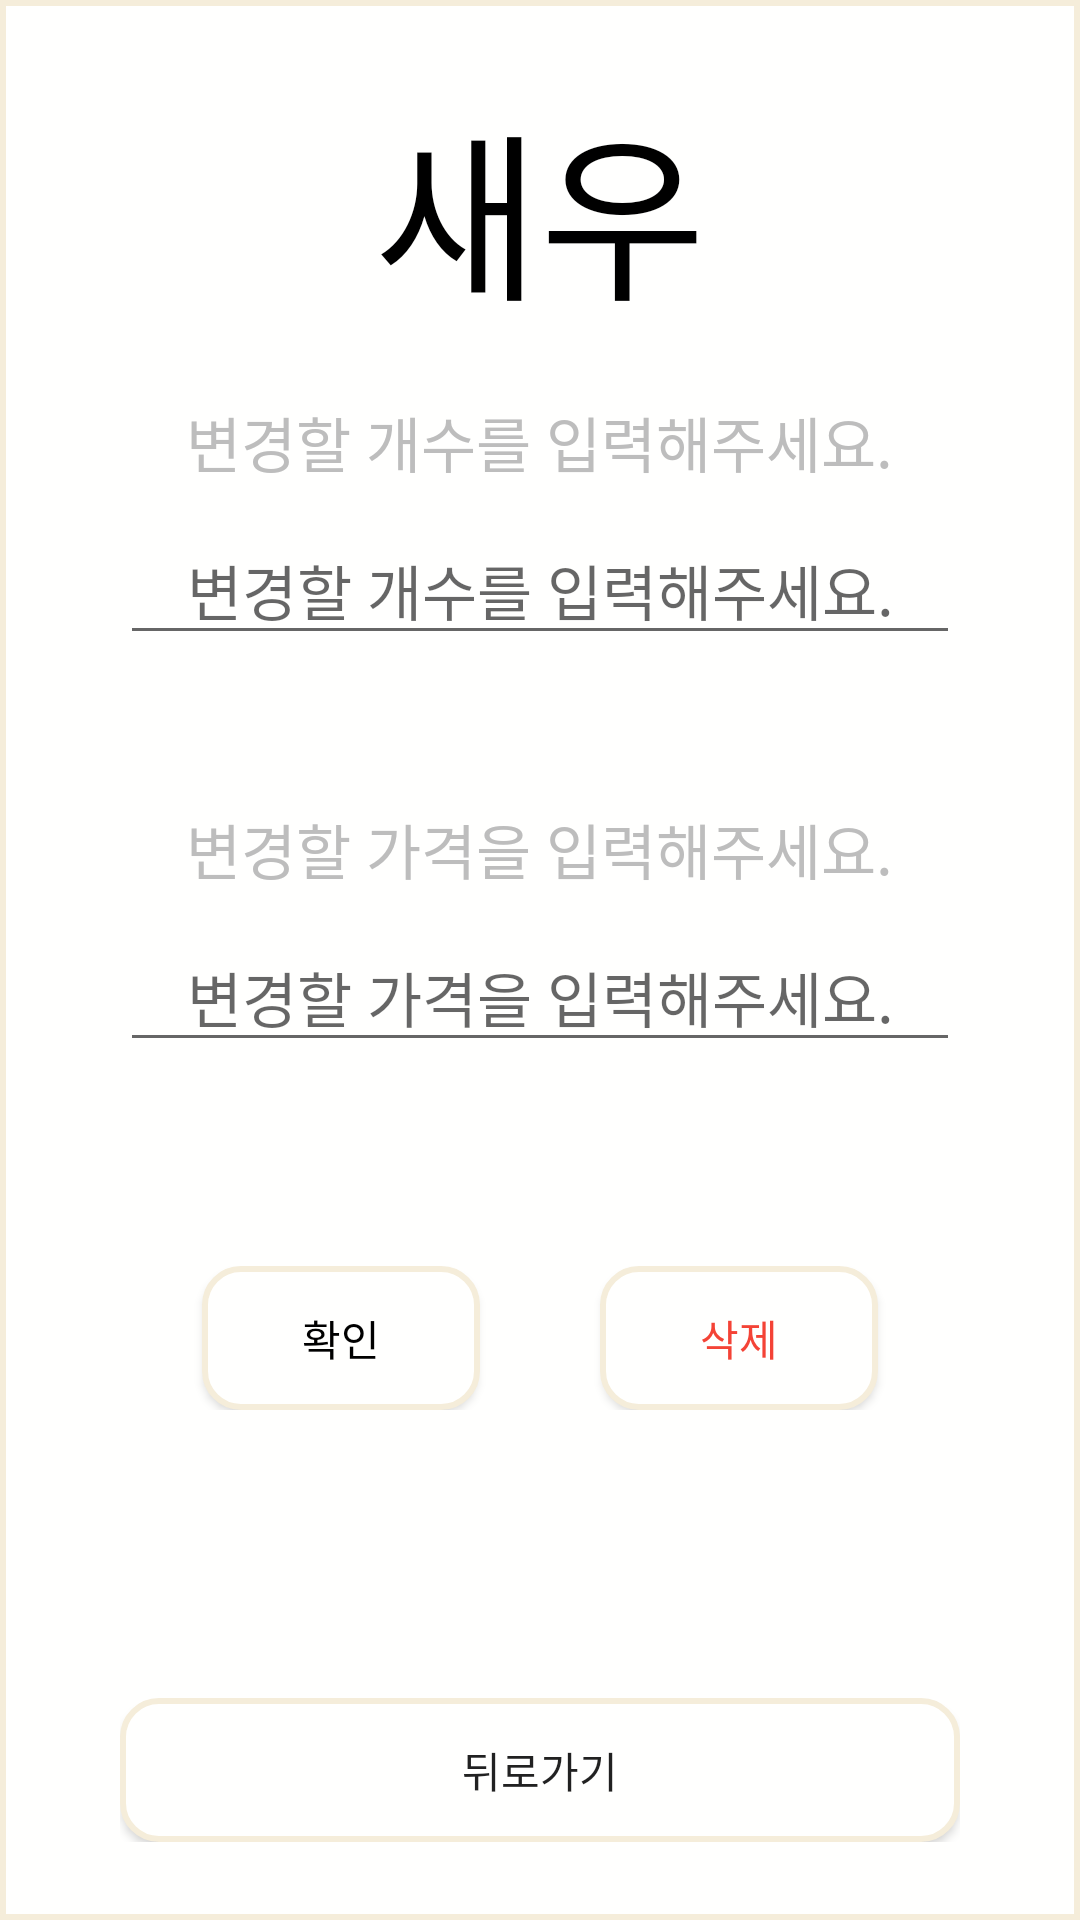

Here is an Android app screen rendered from its layout file. Give the layout XML and the strings, colors and styles it references.
<!-- AndroidManifest.xml: application theme Theme.Kiosk -->
<!-- res/layout/inventory_dialog.xml -->
<?xml version="1.0" encoding="utf-8"?>
<LinearLayout xmlns:android="http://schemas.android.com/apk/res/android"
    android:layout_width="match_parent"
    android:layout_height="match_parent"
    android:orientation="vertical"
    android:gravity="center"
    android:background="@drawable/square_button">

    <LinearLayout
        android:layout_width="match_parent"
        android:layout_height="wrap_content"
        android:orientation="vertical"
        android:layout_marginLeft="40dp"
        android:layout_marginRight="40dp">

        <TextView
            android:id="@+id/item_name"
            android:layout_width="match_parent"
            android:layout_height="match_parent"
            android:text="새우"
            android:fontFamily="@font/cafe24ssurround"
            android:textSize="60dp"
            android:textColor="@color/black"
            android:gravity="center"
            android:paddingBottom="20dp"/>

        <TextView
            android:layout_width="wrap_content"
            android:layout_height="wrap_content"
            android:text="변경할 개수를 입력해주세요."
            android:layout_gravity="center"
            android:textSize="20dp"
            android:fontFamily="@font/cafe24ssurround"
            android:textColor="@color/grey_400"
            android:layout_marginBottom="10dp"/>

        <EditText
            android:id="@+id/inv_num"
            android:layout_width="match_parent"
            android:layout_height="wrap_content"
            android:hint="변경할 개수를 입력해주세요."
            android:height="60dp"
            android:textSize="20dp"
            android:inputType="number"
            android:gravity="center"
            android:fontFamily="@font/cafe24ssurround"
            android:layout_marginBottom="50dp"/>

        <TextView
            android:layout_width="wrap_content"
            android:layout_height="wrap_content"
            android:text="변경할 가격을 입력해주세요."
            android:layout_gravity="center"
            android:textSize="20dp"
            android:fontFamily="@font/cafe24ssurround"
            android:textColor="@color/grey_400"
            android:layout_marginBottom="10dp"/>

        <EditText
            android:id="@+id/inv_price"
            android:layout_width="match_parent"
            android:layout_height="wrap_content"
            android:hint="변경할 가격을 입력해주세요."
            android:height="60dp"
            android:textSize="20dp"
            android:inputType="number"
            android:gravity="center"
            android:fontFamily="@font/cafe24ssurround"
            android:layout_marginBottom="20dp"/>

        <Button
            android:layout_width="wrap_content"
            android:layout_height="wrap_content"
            android:text=" "
            android:visibility="invisible"/>


        <LinearLayout
            android:layout_width="match_parent"
            android:layout_height="wrap_content"
            android:orientation="horizontal"
            android:gravity="center">

            <Button
                android:id="@+id/ok"
                android:layout_width="wrap_content"
                android:layout_height="wrap_content"
                android:layout_gravity="center"
                android:background="@drawable/round_button"
                android:fontFamily="@font/cafe24ssurround"
                android:text="          확인          "
                android:textColor="@color/black"
                android:layout_marginRight="20dp"/>

            <Button
                android:id="@+id/delete"
                android:layout_width="wrap_content"
                android:layout_height="wrap_content"
                android:layout_gravity="center"
                android:background="@drawable/round_button"
                android:fontFamily="@font/cafe24ssurround"
                android:text="          삭제          "
                android:textColor="@color/red_500"
                android:layout_marginLeft="20dp"/>

        </LinearLayout>

        <Button
            android:layout_width="wrap_content"
            android:layout_height="wrap_content"
            android:text=" "
            android:visibility="invisible"/>

        <Button
            android:layout_width="wrap_content"
            android:layout_height="wrap_content"
            android:text=" "
            android:visibility="invisible"/>

        <Button
            android:id="@+id/back"
            android:layout_width="match_parent"
            android:layout_height="wrap_content"
            android:text="뒤로가기"
            android:background="@drawable/round_button"
            android:fontFamily="@font/cafe24ssurround"/>

    </LinearLayout>
</LinearLayout>
<!-- resources referenced by this layout -->
<resources>
  <color name="black">#000000</color>
  <color name="grey_400">#BDBDBD</color>
  <color name="red_500">#F44336</color>
  <!-- drawable round_button (drawable) -->
  <?xml version="1.0" encoding="utf-8"?>
  <shape xmlns:android="http://schemas.android.com/apk/res/android"
      android:padding="10dp"
      android:shape="rectangle" >
      <solid android:color="#FFFFFE" />
      <stroke
          android:width="2dp"
          android:color="#f5edda"/>
      <corners
          android:bottomLeftRadius="12dp"
          android:bottomRightRadius="12dp"
          android:topLeftRadius="12dp"
          android:topRightRadius="12dp" />
  </shape>
  <!-- drawable square_button (drawable) -->
  <?xml version="1.0" encoding="utf-8"?>
  <shape xmlns:android="http://schemas.android.com/apk/res/android"
      android:padding="10dp"
      android:shape="rectangle" >
      <solid android:color="#FFFFFE" />
      <stroke
          android:width="2dp"
          android:color="#f5edda"/>
  </shape>
  <style name="Theme.Kiosk" parent="Theme.AppCompat.Light">
          <item name="windowActionBar">false</item>
          <item name="windowNoTitle">true</item>
          
          <item name="colorPrimary">@color/purple_500</item>
          <item name="colorPrimaryVariant">@color/purple_700</item>
          <item name="colorOnPrimary">@color/white</item>
          
          <item name="colorSecondary">@color/teal_200</item>
          <item name="colorSecondaryVariant">@color/teal_700</item>
          <item name="colorOnSecondary">@color/black</item>
          
          <item name="android:statusBarColor">?attr/colorPrimaryVariant</item>
          
      </style>
  <color name="purple_500">#9C27B0</color>
  <color name="purple_700">#7B1FA2</color>
  <color name="white">#FFFFFF</color>
  <color name="teal_200">#80CBC4</color>
  <color name="teal_700">#00796B</color>
</resources>
